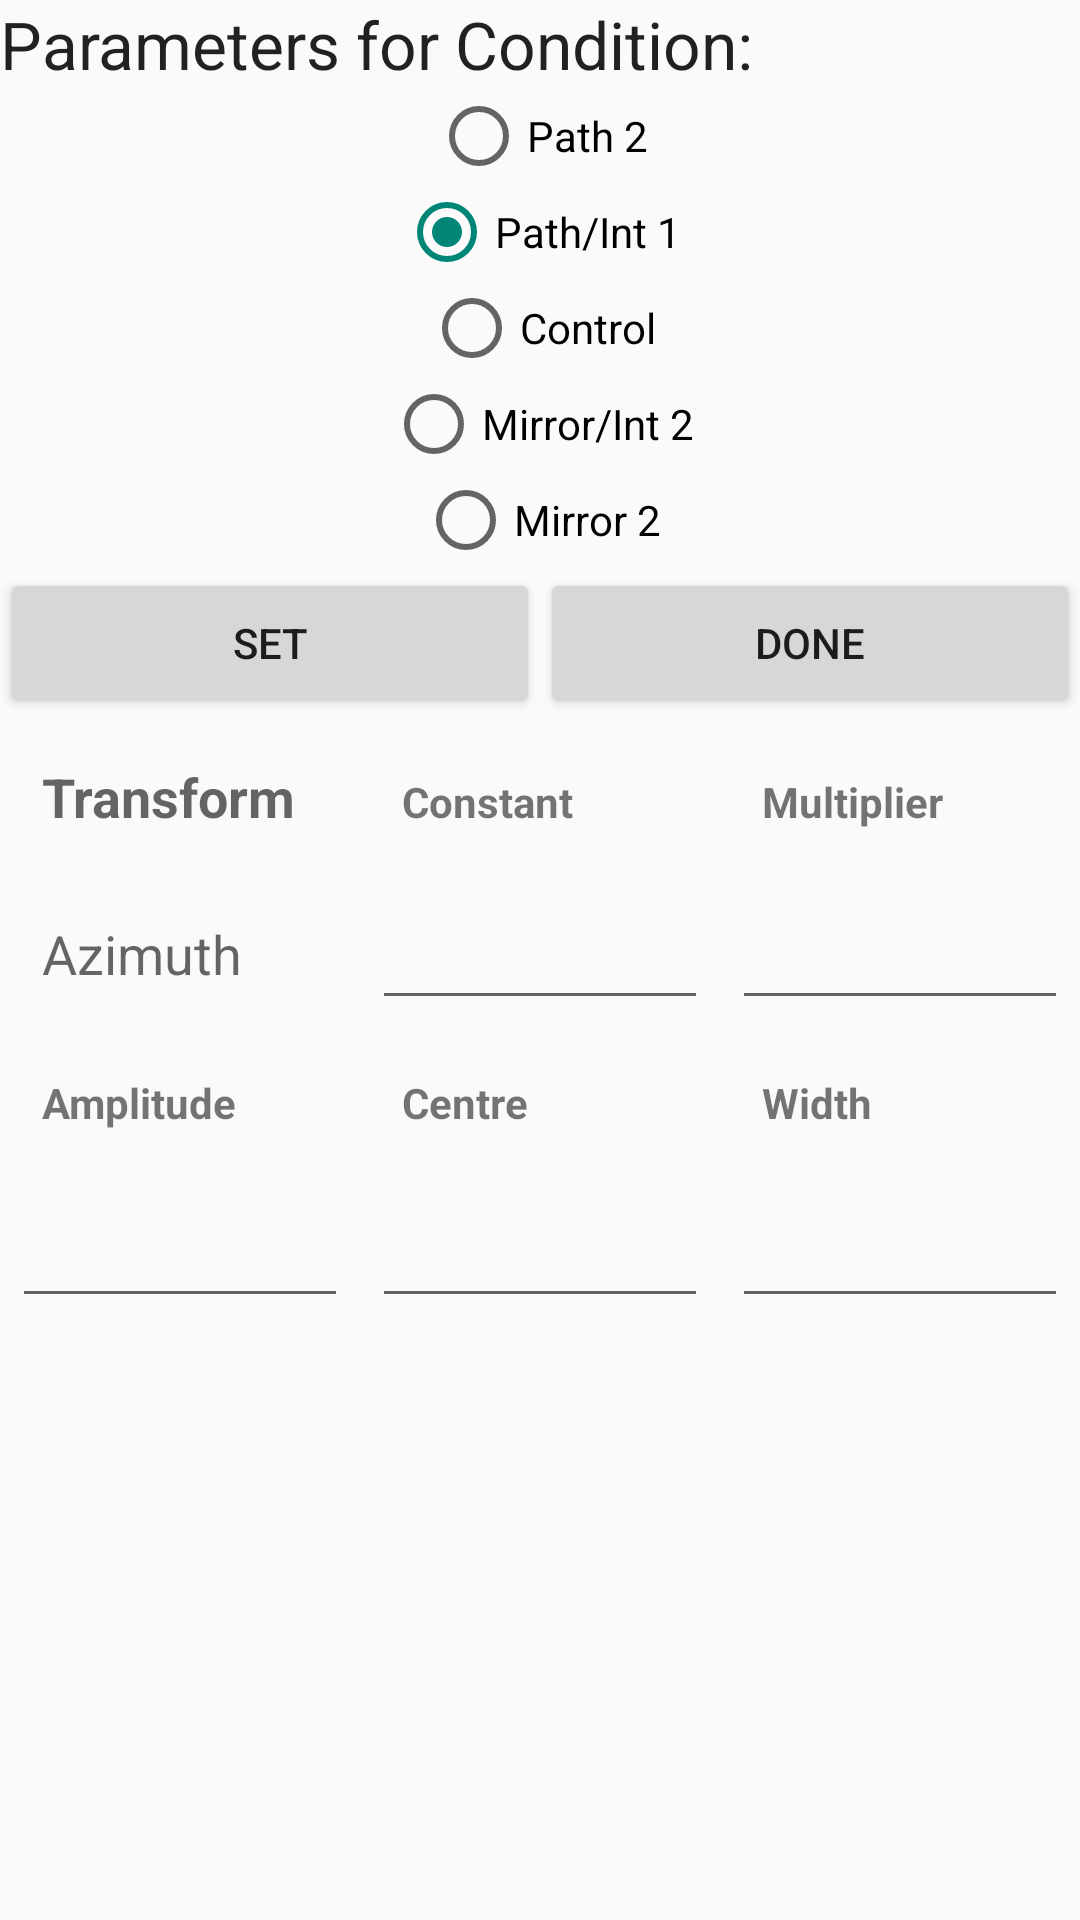

Write the Android layout XML for this screen, with the resource values it uses.
<!-- AndroidManifest.xml: application theme AppTheme -->
<!-- res/layout/christoph_edit_test_params.xml -->
<?xml version="1.0" encoding="utf-8"?>
<LinearLayout xmlns:android="http://schemas.android.com/apk/res/android"
    android:orientation="vertical" android:layout_width="match_parent"
    android:layout_height="match_parent">

    <TextView
        android:layout_width="wrap_content"
        android:layout_height="wrap_content"
        android:textAppearance="?android:attr/textAppearanceLarge"
        android:text="Parameters for Condition:"
        android:id="@+id/ctc_text_condition_name" />

    <RadioGroup xmlns:android="http://schemas.android.com/apk/res/android"
        android:layout_width="fill_parent"
        android:layout_height="wrap_content"
        android:orientation="vertical">
        <RadioButton
            android:layout_width="wrap_content"
            android:layout_height="wrap_content"
            android:text="Path 2"
            android:id="@+id/radioButton0"
            android:layout_gravity="center_horizontal"
            android:checked="true"
            android:clickable="true" />
        <RadioButton
            android:layout_width="wrap_content"
            android:layout_height="wrap_content"
            android:text="Path/Int 1"
            android:id="@+id/radioButton1"
            android:layout_gravity="center_horizontal"
            android:checked="true"
            android:clickable="true" />
        <RadioButton
            android:layout_width="wrap_content"
            android:layout_height="wrap_content"
            android:text="Control"
            android:id="@+id/radioButton2"
            android:layout_gravity="center_horizontal"
            android:clickable="true" />
        <RadioButton
            android:layout_width="wrap_content"
            android:layout_height="wrap_content"
            android:text="Mirror/Int 2"
            android:id="@+id/radioButton3"
            android:layout_gravity="center_horizontal"
            android:clickable="true" />
        <RadioButton
            android:layout_width="wrap_content"
            android:layout_height="wrap_content"
            android:text="Mirror 2"
            android:id="@+id/radioButton4"
            android:layout_gravity="center_horizontal"
            android:clickable="true" />
    </RadioGroup>

    <LinearLayout
        android:orientation="horizontal"
        android:layout_width="fill_parent"
        android:layout_height="wrap_content">

        <Button
            android:layout_width="match_parent"
            android:layout_height="50dp"
            android:text="Set"
            android:id="@+id/ac_btn_set"
            android:layout_gravity="center_horizontal"
            android:layout_weight="1" />

        <Button
            android:layout_width="match_parent"
            android:layout_height="50dp"
            android:text="Done"
            android:id="@+id/ac_btn_done"
            android:layout_gravity="center_horizontal"
            android:layout_weight="1" />
    </LinearLayout>

    <ScrollView
        android:layout_width="fill_parent"
        android:layout_height="match_parent"
        android:id="@+id/scrollView">
        <TableLayout
            android:layout_width="fill_parent"
            android:layout_height="wrap_content"
            android:showDividers="beginning|middle|end"
            android:stretchColumns="1">

            <TableRow
                android:layout_width="fill_parent"
                android:layout_height="fill_parent">

                <TextView
                    android:padding="10dip"
                    android:layout_margin="4dip"
                    android:layout_weight="1"
                    android:layout_width="0dip"
                    android:layout_height="wrap_content"
                    android:textAppearance="?android:attr/textAppearanceMedium"
                    android:id="@+id/textView15"
                    android:text="Transform"
                    android:textStyle="bold" />

                <TextView
                    android:padding="10dip"
                    android:layout_margin="4dip"
                    android:layout_weight="1"
                    android:layout_width="0dip"
                    android:layout_height="wrap_content"
                    android:ems="10"
                    android:id="@+id/textView13"
                    android:text="Constant"
                    android:textStyle="bold" />

                <TextView
                    android:padding="10dip"
                    android:layout_margin="4dip"
                    android:layout_weight="1"
                    android:layout_width="0dip"
                    android:layout_height="wrap_content"
                    android:ems="10"
                    android:id="@+id/textView14"
                    android:text="Multiplier"
                    android:textStyle="bold" />
            </TableRow>

            <TableRow
                android:layout_width="fill_parent"
                android:layout_height="fill_parent">

                <TextView
                    android:padding="10dip"
                    android:layout_margin="4dip"
                    android:layout_weight="1"
                    android:layout_width="0dip"
                    android:layout_height="wrap_content"
                    android:textAppearance="?android:attr/textAppearanceMedium"
                    android:text="Azimuth"
                    android:id="@+id/textView16" />

                <EditText
                    android:padding="10dip"
                    android:layout_margin="4dip"
                    android:layout_weight="1"
                    android:layout_width="0dip"
                    android:layout_height="wrap_content"
                    android:inputType="numberDecimal"
                    android:ems="10"
                    android:id="@+id/ctc_azimuthConstant" />

                <EditText
                    android:padding="10dip"
                    android:layout_margin="4dip"
                    android:layout_weight="1"
                    android:layout_width="0dip"
                    android:layout_height="wrap_content"
                    android:inputType="numberDecimal"
                    android:ems="10"
                    android:id="@+id/ctc_azimuthMultiplier" />
            </TableRow>
            <TableRow
                android:layout_width="fill_parent"
                android:layout_height="fill_parent">

                <TextView
                    android:padding="10dip"
                    android:layout_margin="4dip"
                    android:layout_weight="1"
                    android:layout_width="0dip"
                    android:layout_height="wrap_content"
                    android:id="@+id/textView25"
                    android:text="Amplitude"
                    android:textStyle="bold" />

                <TextView
                    android:padding="10dip"
                    android:layout_margin="4dip"
                    android:layout_weight="1"
                    android:layout_width="0dip"
                    android:layout_height="wrap_content"
                    android:ems="10"
                    android:id="@+id/textView23"
                    android:text="Centre"
                    android:textStyle="bold" />

                <TextView
                    android:padding="10dip"
                    android:layout_margin="4dip"
                    android:layout_weight="1"
                    android:layout_width="0dip"
                    android:layout_height="wrap_content"
                    android:ems="10"
                    android:id="@+id/textView24"
                    android:text="Width"
                    android:textStyle="bold" />
            </TableRow>

            <TableRow
                android:layout_width="fill_parent"
                android:layout_height="fill_parent">

                <EditText
                    android:padding="10dip"
                    android:layout_margin="4dip"
                    android:layout_weight="1"
                    android:layout_width="0dip"
                    android:layout_height="wrap_content"
                    android:inputType="numberSigned"
                    android:ems="10"
                    android:id="@+id/ctc_distortionAmplitude" />

                <EditText
                    android:padding="10dip"
                    android:layout_margin="4dip"
                    android:layout_weight="1"
                    android:layout_width="0dip"
                    android:layout_height="wrap_content"
                    android:inputType="numberDecimal"
                    android:ems="10"
                    android:id="@+id/ctc_distortionCentre" />

                <EditText
                    android:padding="10dip"
                    android:layout_margin="4dip"
                    android:layout_weight="1"
                    android:layout_width="0dip"
                    android:layout_height="wrap_content"
                    android:inputType="numberDecimal"
                    android:ems="10"
                    android:id="@+id/ctc_distortionWidth" />

            </TableRow>
        </TableLayout>
    </ScrollView>


</LinearLayout>
<!-- resources referenced by this layout -->
<resources>
  <style name="AppTheme" parent="Theme.AppCompat.Light.DarkActionBar">
          
      </style>
</resources>
